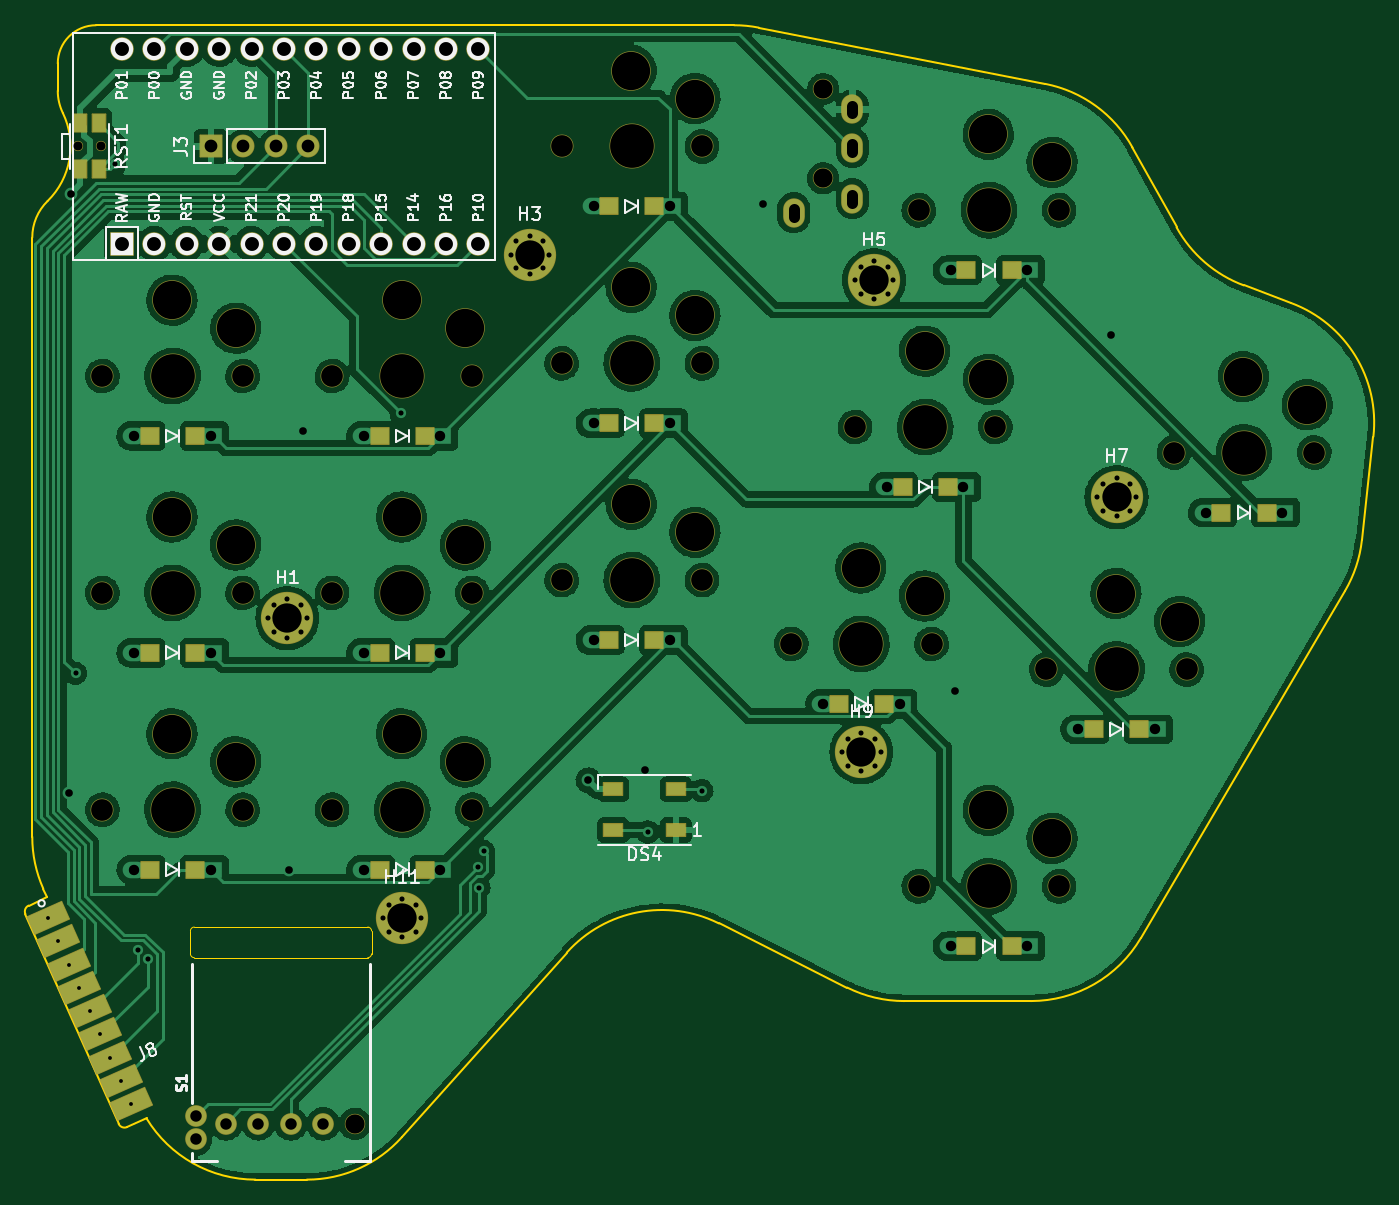
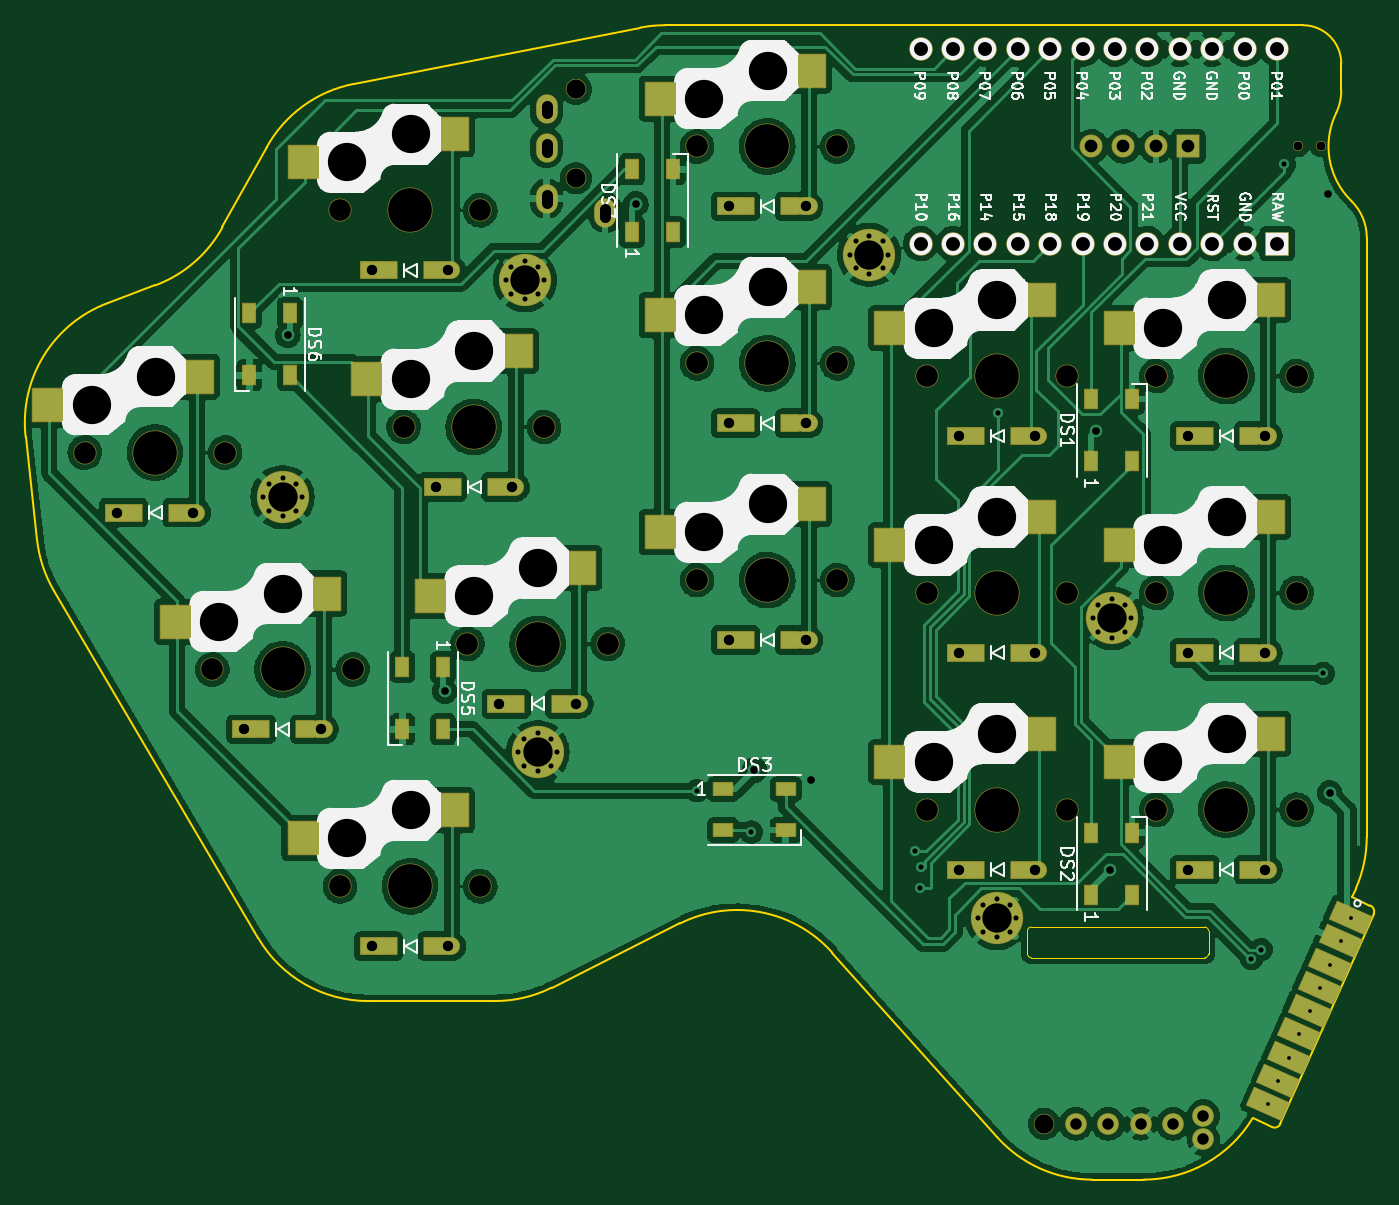
Circuit board: 11 layer files. Board 105.7 x 90.5 mm.
- bottom_copper: right_main_routed-B_Cu.gbr (357262 bytes)
- bottom_mask: right_main_routed-B_Mask.gbr (10599 bytes)
- paste: right_main_routed-B_Paste.gbr (3769 bytes)
- bottom_silk: right_main_routed-B_Silkscreen.gbr (95127 bytes)
- outline: right_main_routed-Edge_Cuts.gbr (3085 bytes)
- top_copper: right_main_routed-F_Cu.gbr (342320 bytes)
- top_mask: right_main_routed-F_Mask.gbr (8100 bytes)
- paste: right_main_routed-F_Paste.gbr (2282 bytes)
- top_silk: right_main_routed-F_Silkscreen.gbr (34484 bytes)
- drill: right_main_routed-NPTH.drl (1540 bytes)
- drill: right_main_routed-PTH.drl (2694 bytes)

=== bottom_copper: right_main_routed-B_Cu.gbr (357262 bytes, source omitted) ===
=== bottom_mask: right_main_routed-B_Mask.gbr (10599 bytes, source omitted) ===
=== paste: right_main_routed-B_Paste.gbr ===
%TF.GenerationSoftware,KiCad,Pcbnew,(6.0.6)*%
%TF.CreationDate,2022-07-28T22:41:48-07:00*%
%TF.ProjectId,right_main_routed,72696768-745f-46d6-9169-6e5f726f7574,v1.0.0*%
%TF.SameCoordinates,Original*%
%TF.FileFunction,Paste,Bot*%
%TF.FilePolarity,Positive*%
%FSLAX46Y46*%
G04 Gerber Fmt 4.6, Leading zero omitted, Abs format (unit mm)*
G04 Created by KiCad (PCBNEW (6.0.6)) date 2022-07-28 22:41:48*
%MOMM*%
%LPD*%
G01*
G04 APERTURE LIST*
G04 Aperture macros list*
%AMRotRect*
0 Rectangle, with rotation*
0 The origin of the aperture is its center*
0 $1 length*
0 $2 width*
0 $3 Rotation angle, in degrees counterclockwise*
0 Add horizontal line*
21,1,$1,$2,0,0,$3*%
G04 Aperture macros list end*
%ADD10R,1.400000X1.300000*%
%ADD11R,2.600000X2.600000*%
%ADD12RotRect,3.000000X1.500000X203.962489*%
%ADD13R,1.000000X1.500000*%
%ADD14R,1.500000X1.000000*%
G04 APERTURE END LIST*
D10*
%TO.C,D10*%
X73750000Y8300000D03*
X70200000Y8300000D03*
%TD*%
D11*
%TO.C,SW3*%
X14725000Y39950000D03*
X26275000Y37750000D03*
%TD*%
D10*
%TO.C,D5*%
X37750000Y12300000D03*
X34200000Y12300000D03*
%TD*%
D11*
%TO.C,SW10*%
X68725000Y18950000D03*
X80275000Y16750000D03*
%TD*%
%TO.C,SW9*%
X50725000Y57950000D03*
X62275000Y55750000D03*
%TD*%
%TO.C,SW2*%
X14725000Y22950000D03*
X26275000Y20750000D03*
%TD*%
%TO.C,SW8*%
X50725000Y40950000D03*
X62275000Y38750000D03*
%TD*%
%TO.C,SW6*%
X32725000Y39950000D03*
X44275000Y37750000D03*
%TD*%
D10*
%TO.C,D1*%
X19750000Y-4700000D03*
X16200000Y-4700000D03*
%TD*%
%TO.C,D11*%
X78750000Y25300000D03*
X75200000Y25300000D03*
%TD*%
%TO.C,D13*%
X83750000Y-10700000D03*
X80200000Y-10700000D03*
%TD*%
%TO.C,D3*%
X19750000Y29300000D03*
X16200000Y29300000D03*
%TD*%
D11*
%TO.C,SW11*%
X73725000Y35950000D03*
X85275000Y33750000D03*
%TD*%
D10*
%TO.C,D9*%
X55750000Y47300000D03*
X52200000Y47300000D03*
%TD*%
%TO.C,D15*%
X103750000Y23300000D03*
X100200000Y23300000D03*
%TD*%
%TO.C,D6*%
X37750000Y29300000D03*
X34200000Y29300000D03*
%TD*%
%TO.C,D12*%
X83750000Y42300000D03*
X80200000Y42300000D03*
%TD*%
D11*
%TO.C,SW1*%
X14725000Y5950000D03*
X26275000Y3750000D03*
%TD*%
D10*
%TO.C,D7*%
X55750000Y13300000D03*
X52200000Y13300000D03*
%TD*%
D12*
%TO.C,J8*%
X8238490Y-8479925D03*
X9050767Y-10307548D03*
X9863044Y-12135171D03*
X10675321Y-13962794D03*
X11487598Y-15790417D03*
X12299875Y-17618040D03*
X13112152Y-19445663D03*
X13924429Y-21273286D03*
X14736706Y-23100909D03*
%TD*%
D11*
%TO.C,SW7*%
X50725000Y23950000D03*
X62275000Y21750000D03*
%TD*%
%TO.C,SW13*%
X78725000Y-50000D03*
X90275000Y-2250000D03*
%TD*%
%TO.C,SW4*%
X32725000Y5950000D03*
X44275000Y3750000D03*
%TD*%
D10*
%TO.C,D4*%
X37750000Y-4700000D03*
X34200000Y-4700000D03*
%TD*%
%TO.C,D14*%
X93750000Y6300000D03*
X90200000Y6300000D03*
%TD*%
%TO.C,D2*%
X19750000Y12300000D03*
X16200000Y12300000D03*
%TD*%
D11*
%TO.C,SW12*%
X78725000Y52950000D03*
X90275000Y50750000D03*
%TD*%
%TO.C,SW5*%
X32725000Y22950000D03*
X44275000Y20750000D03*
%TD*%
D10*
%TO.C,D8*%
X55750000Y30300000D03*
X52200000Y30300000D03*
%TD*%
D11*
%TO.C,SW14*%
X88725000Y16950000D03*
X100275000Y14750000D03*
%TD*%
%TO.C,SW15*%
X98725000Y33950000D03*
X110275000Y31750000D03*
%TD*%
D13*
%TO.C,DS6*%
X91400000Y38950000D03*
X94600000Y38950000D03*
X94600000Y34050000D03*
X91400000Y34050000D03*
%TD*%
%TO.C,DS5*%
X79400000Y11200000D03*
X82600000Y11200000D03*
X82600000Y6300000D03*
X79400000Y6300000D03*
%TD*%
D14*
%TO.C,DS3*%
X57450000Y1600000D03*
X57450000Y-1600000D03*
X52550000Y-1600000D03*
X52550000Y1600000D03*
%TD*%
D13*
%TO.C,DS1*%
X28600000Y27300000D03*
X25400000Y27300000D03*
X25400000Y32200000D03*
X28600000Y32200000D03*
%TD*%
%TO.C,DS7*%
X64600000Y45300000D03*
X61400000Y45300000D03*
X61400000Y50200000D03*
X64600000Y50200000D03*
%TD*%
%TO.C,DS2*%
X28600000Y-6700000D03*
X25400000Y-6700000D03*
X25400000Y-1800000D03*
X28600000Y-1800000D03*
%TD*%
M02*

=== bottom_silk: right_main_routed-B_Silkscreen.gbr (95127 bytes, source omitted) ===
=== outline: right_main_routed-Edge_Cuts.gbr ===
%TF.GenerationSoftware,KiCad,Pcbnew,(6.0.6)*%
%TF.CreationDate,2022-07-28T22:41:48-07:00*%
%TF.ProjectId,right_main_routed,72696768-745f-46d6-9169-6e5f726f7574,v1.0.0*%
%TF.SameCoordinates,Original*%
%TF.FileFunction,Profile,NP*%
%FSLAX46Y46*%
G04 Gerber Fmt 4.6, Leading zero omitted, Abs format (unit mm)*
G04 Created by KiCad (PCBNEW (6.0.6)) date 2022-07-28 22:41:48*
%MOMM*%
%LPD*%
G01*
G04 APERTURE LIST*
%TA.AperFunction,Profile*%
%ADD10C,0.150000*%
%TD*%
%TA.AperFunction,Profile*%
%ADD11C,0.050000*%
%TD*%
G04 APERTURE END LIST*
D10*
X8999999Y56358899D02*
G75*
G03*
X9400000Y54615339I4000001J1D01*
G01*
X15957069Y-24200003D02*
G75*
G03*
X24498731Y-29000000I8541661J5200003D01*
G01*
X109916508Y17158039D02*
G75*
G03*
X111235992Y21123932I-8619308J5070161D01*
G01*
X13772106Y-24623938D02*
G75*
G03*
X14432102Y-24877766I456894J203038D01*
G01*
X7000001Y-2127855D02*
G75*
G03*
X7861885Y-6189240I9999989J-5D01*
G01*
X8164948Y-6871134D02*
X6715471Y-7515346D01*
X60836005Y-8918003D02*
X70888544Y-13944272D01*
X111235992Y21123932D02*
X112138546Y29246911D01*
X85280539Y-15000033D02*
G75*
G03*
X93899881Y-10070201I-39J10000033D01*
G01*
X35981723Y-25663310D02*
X48907308Y-11198965D01*
X86423161Y56899022D02*
X63954606Y61312488D01*
X24498731Y-29000000D02*
X28525162Y-29000000D01*
X93252434Y51915611D02*
G75*
G03*
X86423161Y56899022I-8756734J-4829111D01*
G01*
X12000000Y61500000D02*
X62027153Y61500000D01*
X70888548Y-13944264D02*
G75*
G03*
X75360680Y-15000000I4472152J8944264D01*
G01*
X7000000Y-2127855D02*
X7000000Y44858572D01*
X6715470Y-7515344D02*
G75*
G03*
X6461634Y-8175321I203070J-456906D01*
G01*
X96708950Y45647770D02*
X93252424Y51915605D01*
X28525162Y-29000002D02*
G75*
G03*
X35981723Y-25663310I-2J10000002D01*
G01*
X96708982Y45647787D02*
G75*
G03*
X101975689Y41105605I8756718J4829013D01*
G01*
X60836005Y-8918003D02*
G75*
G03*
X48907309Y-11198964I-4472135J-8944277D01*
G01*
X14432102Y-24877766D02*
X15957070Y-24200002D01*
X7861885Y-6189241D02*
X8164948Y-6871134D01*
X12000000Y61500000D02*
G75*
G03*
X9000000Y58500000I0J-3000000D01*
G01*
X8200001Y47715142D02*
G75*
G03*
X7000000Y44858572I2799999J-2856572D01*
G01*
X93899882Y-10070201D02*
X109916497Y17158046D01*
X63954607Y61312495D02*
G75*
G03*
X62027153Y61500000I-1927407J-9812395D01*
G01*
X8200000Y47715143D02*
G75*
G03*
X9400000Y54615339I-4200000J4284857D01*
G01*
X75360680Y-15000000D02*
X85280539Y-15000000D01*
X6461635Y-8175321D02*
X13772127Y-24623929D01*
X9000000Y56358899D02*
X9000000Y58500000D01*
X105689685Y39722462D02*
X101975689Y41105605D01*
X112138567Y29246909D02*
G75*
G03*
X105689685Y39722462I-9938867J1104291D01*
G01*
D11*
%TO.C,S1*%
X33600000Y-11300000D02*
X33600000Y-9500000D01*
X33300000Y-9200000D02*
X19700000Y-9200000D01*
X19400000Y-9500000D02*
X19400000Y-11300000D01*
X19700000Y-11600000D02*
X33300000Y-11600000D01*
X33300000Y-11600000D02*
G75*
G03*
X33600000Y-11300000I0J300000D01*
G01*
X33600000Y-9500000D02*
G75*
G03*
X33300000Y-9200000I-300000J0D01*
G01*
X19400000Y-11300000D02*
G75*
G03*
X19700000Y-11600000I300000J0D01*
G01*
X19700000Y-9200000D02*
G75*
G03*
X19400000Y-9500000I0J-300000D01*
G01*
%TD*%
M02*

=== top_copper: right_main_routed-F_Cu.gbr (342320 bytes, source omitted) ===
=== top_mask: right_main_routed-F_Mask.gbr (8100 bytes, source omitted) ===
=== paste: right_main_routed-F_Paste.gbr ===
%TF.GenerationSoftware,KiCad,Pcbnew,(6.0.6)*%
%TF.CreationDate,2022-07-28T22:41:48-07:00*%
%TF.ProjectId,right_main_routed,72696768-745f-46d6-9169-6e5f726f7574,v1.0.0*%
%TF.SameCoordinates,Original*%
%TF.FileFunction,Paste,Top*%
%TF.FilePolarity,Positive*%
%FSLAX46Y46*%
G04 Gerber Fmt 4.6, Leading zero omitted, Abs format (unit mm)*
G04 Created by KiCad (PCBNEW (6.0.6)) date 2022-07-28 22:41:48*
%MOMM*%
%LPD*%
G01*
G04 APERTURE LIST*
G04 Aperture macros list*
%AMRotRect*
0 Rectangle, with rotation*
0 The origin of the aperture is its center*
0 $1 length*
0 $2 width*
0 $3 Rotation angle, in degrees counterclockwise*
0 Add horizontal line*
21,1,$1,$2,0,0,$3*%
G04 Aperture macros list end*
%ADD10R,1.400000X1.300000*%
%ADD11R,1.050000X1.400000*%
%ADD12RotRect,3.000000X1.500000X203.962489*%
%ADD13R,1.500000X1.000000*%
G04 APERTURE END LIST*
D10*
%TO.C,D10*%
X73775000Y8300000D03*
X70225000Y8300000D03*
%TD*%
%TO.C,D5*%
X37775000Y12300000D03*
X34225000Y12300000D03*
%TD*%
D11*
%TO.C,RST1*%
X12220000Y53800000D03*
X12220000Y50200000D03*
X10780000Y53800000D03*
X10780000Y50200000D03*
%TD*%
D10*
%TO.C,D1*%
X19775000Y-4700000D03*
X16225000Y-4700000D03*
%TD*%
%TO.C,D11*%
X78775000Y25300000D03*
X75225000Y25300000D03*
%TD*%
%TO.C,D13*%
X83775000Y-10700000D03*
X80225000Y-10700000D03*
%TD*%
%TO.C,D3*%
X19775000Y29300000D03*
X16225000Y29300000D03*
%TD*%
%TO.C,D9*%
X55775000Y47300000D03*
X52225000Y47300000D03*
%TD*%
%TO.C,D15*%
X103775000Y23300000D03*
X100225000Y23300000D03*
%TD*%
%TO.C,D6*%
X37775000Y29300000D03*
X34225000Y29300000D03*
%TD*%
%TO.C,D12*%
X83775000Y42300000D03*
X80225000Y42300000D03*
%TD*%
%TO.C,D7*%
X55775000Y13300000D03*
X52225000Y13300000D03*
%TD*%
D12*
%TO.C,J8*%
X8238490Y-8479925D03*
X9050767Y-10307548D03*
X9863044Y-12135171D03*
X10675321Y-13962794D03*
X11487598Y-15790417D03*
X12299875Y-17618040D03*
X13112152Y-19445663D03*
X13924429Y-21273286D03*
X14736706Y-23100909D03*
%TD*%
D10*
%TO.C,D4*%
X37775000Y-4700000D03*
X34225000Y-4700000D03*
%TD*%
%TO.C,D14*%
X93775000Y6300000D03*
X90225000Y6300000D03*
%TD*%
%TO.C,D2*%
X19775000Y12300000D03*
X16225000Y12300000D03*
%TD*%
%TO.C,D8*%
X55775000Y30300000D03*
X52225000Y30300000D03*
%TD*%
D13*
%TO.C,DS4*%
X57450000Y-1600000D03*
X57450000Y1600000D03*
X52550000Y1600000D03*
X52550000Y-1600000D03*
%TD*%
M02*

=== top_silk: right_main_routed-F_Silkscreen.gbr (34484 bytes, source omitted) ===
=== drill: right_main_routed-NPTH.drl ===
M48
; DRILL file {KiCad (6.0.6)} date Thu 28 Jul 2022 10:41:50 PM PDT
; FORMAT={-:-/ absolute / metric / decimal}
; #@! TF.CreationDate,2022-07-28T22:41:50-07:00
; #@! TF.GenerationSoftware,Kicad,Pcbnew,(6.0.6)
; #@! TF.FileFunction,NonPlated,1,2,NPTH
FMAT,2
METRIC
; #@! TA.AperFunction,NonPlated,NPTH,ComponentDrill
T1C0.700
; #@! TA.AperFunction,NonPlated,NPTH,ComponentDrill
T2C1.500
; #@! TA.AperFunction,NonPlated,NPTH,ComponentDrill
T3C1.702
; #@! TA.AperFunction,NonPlated,NPTH,ComponentDrill
T4C3.000
; #@! TA.AperFunction,NonPlated,NPTH,ComponentDrill
T5C3.429
%
G90
G05
T1
X10.6Y52.0
X12.4Y52.0
T2
X32.3Y-24.625
X69.0Y56.5
X69.0Y49.5
T3
X12.5Y34.0
X12.5Y17.0
X12.5Y0.0
X23.5Y34.0
X23.5Y17.0
X23.5Y0.0
X30.5Y34.0
X30.5Y17.0
X30.5Y0.0
X41.5Y34.0
X41.5Y17.0
X41.5Y0.0
X48.5Y52.0
X48.5Y35.0
X48.5Y18.0
X59.5Y52.0
X59.5Y35.0
X59.5Y18.0
X66.5Y13.0
X71.5Y30.0
X76.5Y47.0
X76.5Y-6.0
X77.5Y13.0
X82.5Y30.0
X86.5Y11.0
X87.5Y47.0
X87.5Y-6.0
X96.5Y28.0
X97.5Y11.0
X107.5Y28.0
T4
X17.95Y39.95
X17.95Y22.95
X17.95Y5.95
X22.95Y37.75
X22.95Y20.75
X22.95Y3.75
X35.95Y39.95
X35.95Y22.95
X35.95Y5.95
X40.95Y37.75
X40.95Y20.75
X40.95Y3.75
X53.95Y57.95
X53.95Y40.95
X53.95Y23.95
X58.95Y55.75
X58.95Y38.75
X58.95Y21.75
X71.95Y18.95
X76.95Y35.95
X76.95Y16.75
X81.95Y52.95
X81.95Y33.75
X81.95Y-0.05
X86.95Y50.75
X86.95Y-2.25
X91.95Y16.95
X96.95Y14.75
X101.95Y33.95
X106.95Y31.75
T5
X18.0Y34.0
X18.0Y17.0
X18.0Y0.0
X36.0Y34.0
X36.0Y17.0
X36.0Y0.0
X54.0Y52.0
X54.0Y35.0
X54.0Y18.0
X72.0Y13.0
X77.0Y30.0
X82.0Y47.0
X82.0Y-6.0
X92.0Y11.0
X102.0Y28.0
T0
M30

=== drill: right_main_routed-PTH.drl ===
M48
; DRILL file {KiCad (6.0.6)} date Thu 28 Jul 2022 10:41:50 PM PDT
; FORMAT={-:-/ absolute / metric / decimal}
; #@! TF.CreationDate,2022-07-28T22:41:50-07:00
; #@! TF.GenerationSoftware,Kicad,Pcbnew,(6.0.6)
; #@! TF.FileFunction,Plated,1,2,PTH
FMAT,2
METRIC
; #@! TA.AperFunction,Plated,PTH,ComponentDrill
T1C0.300
; #@! TA.AperFunction,Plated,PTH,ViaDrill
T2C0.400
; #@! TA.AperFunction,Plated,PTH,ComponentDrill
T3C0.400
; #@! TA.AperFunction,Plated,PTH,ViaDrill
T4C0.600
; #@! TA.AperFunction,Plated,PTH,ComponentDrill
T5C0.813
; #@! TA.AperFunction,Plated,PTH,ComponentDrill
T6C0.900
; #@! TA.AperFunction,Plated,PTH,ComponentDrill
T7C1.000
; #@! TA.AperFunction,Plated,PTH,ComponentDrill
T8C1.092
; #@! TA.AperFunction,Plated,PTH,ComponentDrill
T9C2.300
%
G90
G05
T1
X8.238Y-8.48
X9.051Y-10.308
X9.863Y-12.135
X10.675Y-13.963
X11.488Y-15.79
X12.3Y-17.618
X13.112Y-19.446
X13.924Y-21.273
X14.737Y-23.101
T2
X10.4Y10.7
X13.474Y50.589
X15.274Y-10.962
X16.039Y-11.686
X35.9Y31.1
X41.924Y-4.503
X42.014Y-6.1
X42.381Y-3.257
X55.25Y-1.75
X59.5Y1.5
T3
X25.5Y15.0
X25.94Y16.06
X25.94Y13.94
X27.0Y16.5
X27.0Y13.5
X28.06Y16.06
X28.06Y13.94
X28.5Y15.0
X34.5Y-8.5
X34.94Y-7.44
X34.94Y-9.56
X36.0Y-7.0
X36.0Y-10.0
X37.06Y-7.44
X37.06Y-9.56
X37.5Y-8.5
X44.5Y43.5
X44.94Y44.56
X44.94Y42.44
X46.0Y45.0
X46.0Y42.0
X47.06Y44.56
X47.06Y42.44
X47.5Y43.5
X70.5Y4.5
X70.94Y5.56
X70.94Y3.44
X71.5Y41.5
X71.94Y42.56
X71.94Y40.44
X72.0Y6.0
X72.0Y3.0
X73.0Y43.0
X73.0Y40.0
X73.06Y5.56
X73.06Y3.44
X73.5Y4.5
X74.06Y42.56
X74.06Y40.44
X74.5Y41.5
X90.5Y24.5
X90.94Y25.56
X90.94Y23.44
X92.0Y26.0
X92.0Y23.0
X93.06Y25.56
X93.06Y23.44
X93.5Y24.5
T4
X9.9Y1.3
X10.0Y48.3
X27.1Y-4.7
X28.2Y29.7
X50.6Y2.3
X55.0Y3.1
X64.3Y47.5
X79.3Y9.3
X91.6Y37.2
T5
X15.0Y29.3
X15.0Y12.3
X15.0Y-4.7
X21.0Y29.3
X21.0Y12.3
X21.0Y-4.7
X33.0Y29.3
X33.0Y12.3
X33.0Y-4.7
X39.0Y29.3
X39.0Y12.3
X39.0Y-4.7
X51.0Y47.3
X51.0Y30.3
X51.0Y13.3
X57.0Y47.3
X57.0Y30.3
X57.0Y13.3
X69.0Y8.3
X74.0Y25.3
X75.0Y8.3
X79.0Y42.3
X79.0Y-10.7
X80.0Y25.3
X85.0Y42.3
X85.0Y-10.7
X89.0Y6.3
X95.0Y6.3
X99.0Y23.3
X105.0Y23.3
T6
X19.8Y-24.0
X19.8Y-25.85
X22.19Y-24.625
X24.73Y-24.625
X27.27Y-24.625
X29.81Y-24.625
T7
X21.0Y52.0
X23.54Y52.0
X26.08Y52.0
X28.62Y52.0
T8
X14.03Y59.62
X14.03Y44.38
X16.57Y59.62
X16.57Y44.38
X19.11Y59.62
X19.11Y44.38
X21.65Y59.62
X21.65Y44.38
X24.19Y59.62
X24.19Y44.38
X26.73Y59.62
X26.73Y44.38
X29.27Y59.62
X29.27Y44.38
X31.81Y59.62
X31.81Y44.38
X34.35Y59.62
X34.35Y44.38
X36.89Y59.62
X36.89Y44.38
X39.43Y59.62
X39.43Y44.38
X41.97Y59.62
X41.97Y44.38
T9
X27.0Y15.0
X36.0Y-8.5
X46.0Y43.5
X72.0Y4.5
X73.0Y41.5
X92.0Y24.5
T6
X66.7Y47.1G85X66.7Y46.5
G05
X71.3Y55.2G85X71.3Y54.6
G05
X71.3Y52.2G85X71.3Y51.6
G05
X71.3Y48.2G85X71.3Y47.6
G05
T0
M30
